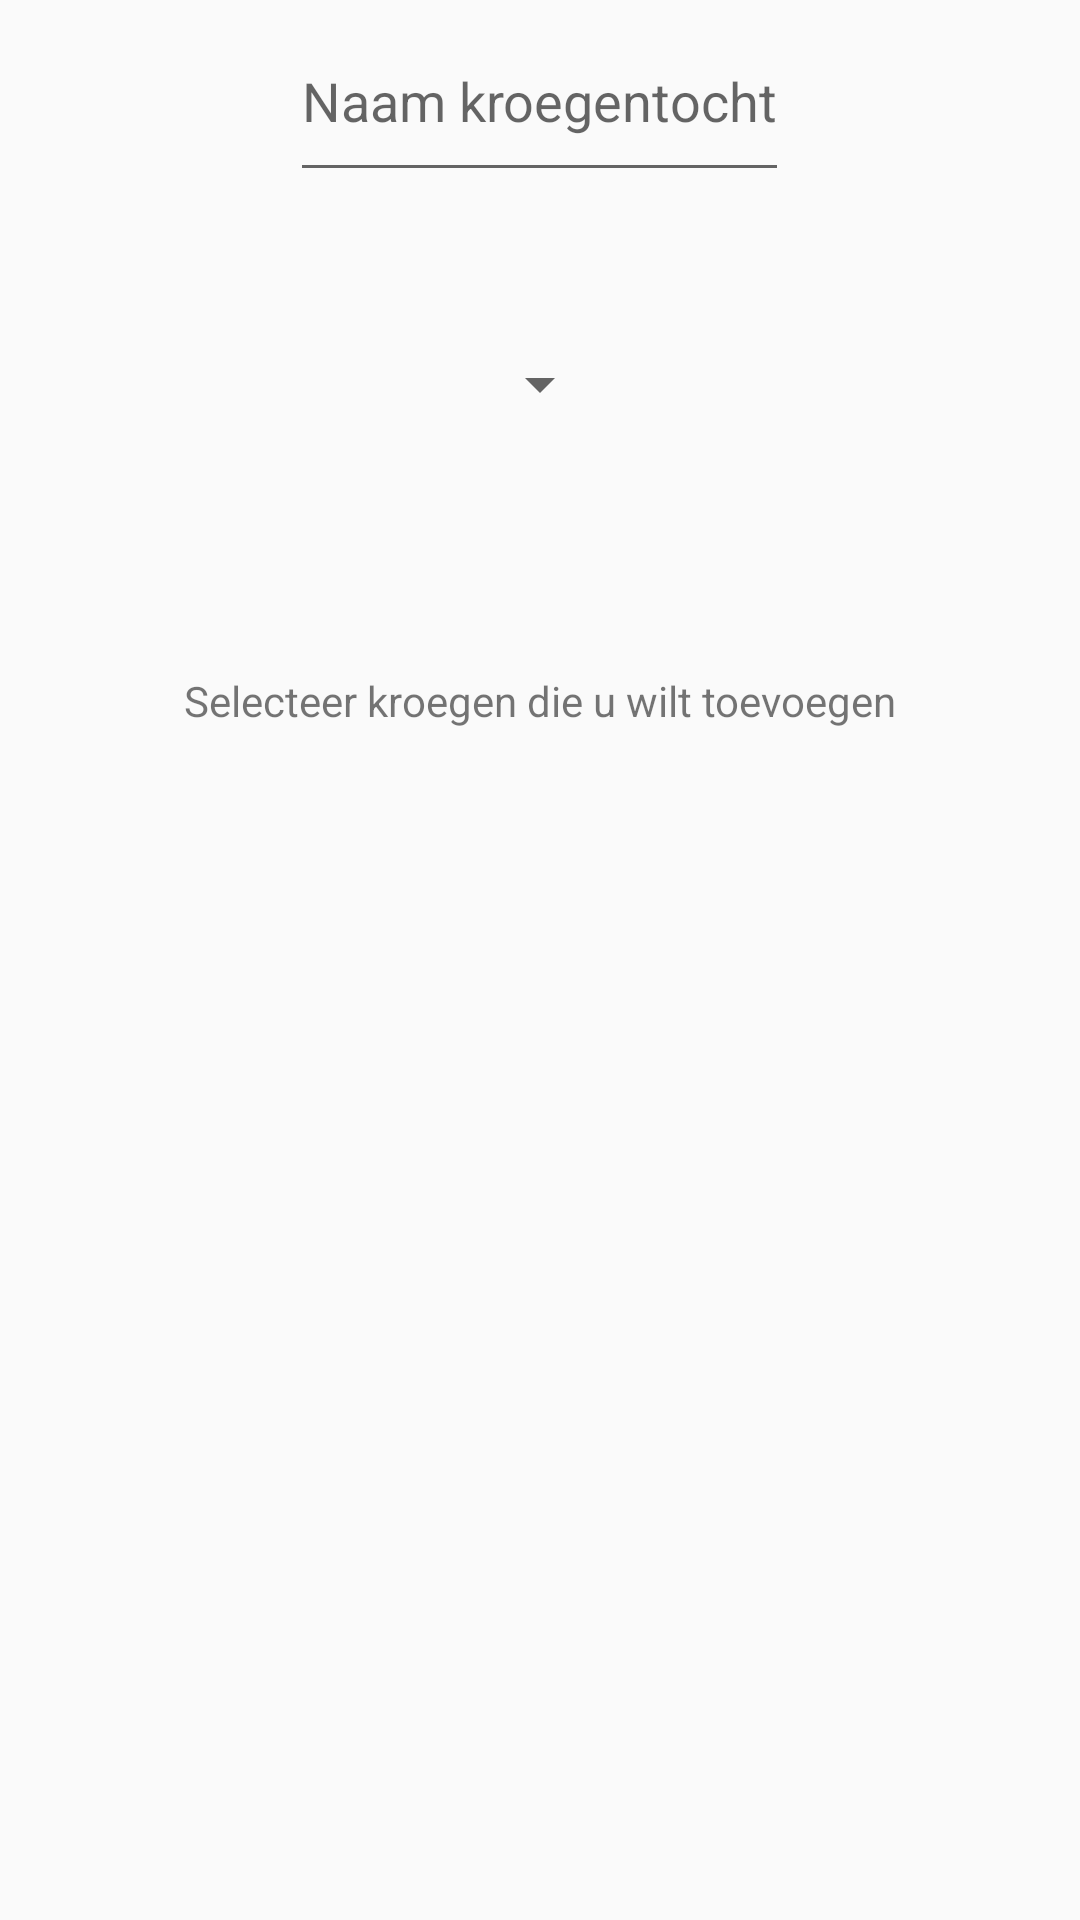

Produce the Android XML layout that renders to this screen, including the resource entries it uses.
<!-- AndroidManifest.xml: application theme AppTheme -->
<!-- res/layout/content_add_route.xml -->
<?xml version="1.0" encoding="utf-8"?>
<LinearLayout xmlns:android="http://schemas.android.com/apk/res/android"
    xmlns:app="http://schemas.android.com/apk/res-auto"
    xmlns:tools="http://schemas.android.com/tools"
    android:orientation="vertical"
    android:layout_width="match_parent"
    android:layout_height="match_parent"
    android:paddingBottom="@dimen/activity_vertical_margin"
    android:paddingLeft="@dimen/activity_horizontal_margin"
    android:paddingRight="@dimen/activity_horizontal_margin"
    android:paddingTop="@dimen/activity_vertical_margin"
    app:layout_behavior="@string/appbar_scrolling_view_behavior"
    tools:context="com.example.larsmeulenbroek.kroegenapp.activities.AddRouteActivity"
    tools:showIn="@layout/activity_add_route"
    android:weightSum="100">

    <EditText
        android:layout_width="wrap_content"
        android:layout_height="0dp"
        android:id="@+id/etAddRouteName"
        android:hint="Naam kroegentocht"
        android:layout_gravity="center_horizontal"
        android:layout_weight="10" />

    <Spinner
        android:layout_width="wrap_content"
        android:layout_height="0dp"
        android:id="@+id/sAddThema"
        android:layout_gravity="center_horizontal"
        android:layout_weight="20" />

    <Space
        android:layout_width="match_parent"
        android:layout_height="0dp"
        android:layout_weight="5" />

    <TextView
        android:layout_width="wrap_content"
        android:layout_height="0dp"
        android:text="Selecteer kroegen die u wilt toevoegen"
        android:id="@+id/textView"
        android:layout_gravity="center_horizontal"
        android:layout_weight="5" />

    <ListView
        android:layout_width="match_parent"
        android:layout_height="0dp"
        android:id="@+id/lvAddBarList"
        android:layout_gravity="center_horizontal"
        android:layout_weight="50" />

</LinearLayout>
<!-- res/layout/activity_add_route.xml (included above) -->
<?xml version="1.0" encoding="utf-8"?>
<android.support.design.widget.CoordinatorLayout xmlns:android="http://schemas.android.com/apk/res/android"
    xmlns:app="http://schemas.android.com/apk/res-auto"
    xmlns:tools="http://schemas.android.com/tools"
    android:layout_width="match_parent"
    android:layout_height="match_parent"
    android:fitsSystemWindows="true"
    tools:context="com.example.larsmeulenbroek.kroegenapp.activities.AddRouteActivity">

    <android.support.design.widget.AppBarLayout
        android:layout_width="match_parent"
        android:layout_height="wrap_content"
        android:theme="@style/AppTheme.AppBarOverlay">

        <android.support.v7.widget.Toolbar
            android:id="@+id/toolbar"
            android:layout_width="match_parent"
            android:layout_height="?attr/actionBarSize"
            android:background="?attr/colorPrimary"
            app:popupTheme="@style/AppTheme.PopupOverlay" />

    </android.support.design.widget.AppBarLayout>

    <include layout="@layout/content_add_route" />

    <android.support.design.widget.FloatingActionButton
        android:id="@+id/fab"
        android:layout_width="wrap_content"
        android:layout_height="wrap_content"
        android:layout_gravity="bottom|end"
        android:layout_margin="@dimen/fab_margin"
        android:src="@android:drawable/ic_input_add" />

</android.support.design.widget.CoordinatorLayout>
<!-- resources referenced by this layout -->
<resources>
  <style name="AppTheme.AppBarOverlay" parent="ThemeOverlay.AppCompat.Dark.ActionBar" />
  <style name="AppTheme.PopupOverlay" parent="ThemeOverlay.AppCompat.Light" />
  <style name="AppTheme" parent="Theme.AppCompat.Light.DarkActionBar">
          
          <item name="colorPrimary">@color/PrimaryColor</item>
          <item name="colorPrimaryDark">@color/PrimaryDarkColor</item>
          <item name="colorAccent">@color/indicator</item>
      </style>
  <color name="PrimaryColor">#007300</color>
  <color name="PrimaryDarkColor">#005900</color>
  <color name="indicator">#ecd95a</color>
</resources>
